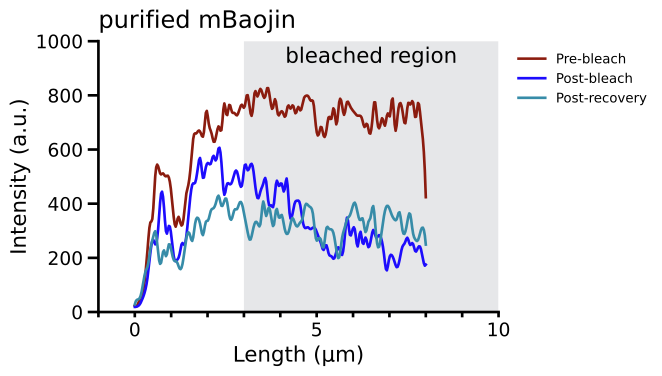

The file beside this chart, header and first rows:
Pre-bleach_raw, Post-bleach_raw, Post-recovery_raw, , Pre-bleach_normalized, Post-bleach_normalized, Post-recovery_normalized
23, 19, 28, , 23, 19, 28
25, 21, 46, , 25, 21, 46
48, 30, 54, , 48, 30, 54
70, 51, 95, , 70, 51, 95
126, 81, 147, , 126, 81, 147
232, 138, 173, , 232, 138, 173
328, 224, 236, , 328, 224, 236
353, 267, 276, , 353, 267, 276
501, 249, 294, , 501, 249, 294
542, 318, 210, , 542, 318, 210
510, 436, 181, , 510, 436, 181
512, 403, 228, , 512, 403, 228
501, 292, 206, , 501, 292, 206
503, 318, 250, , 503, 318, 250
464, 277, 224, , 464, 277, 224
373, 198, 190, , 373, 198, 190
315, 191, 186, , 315, 191, 186
351, 210, 162, , 351, 210, 162
325, 254, 169, , 325, 254, 169
338, 248, 229, , 338, 248, 229
426, 309, 287, , 426, 309, 287
470, 410, 286, , 470, 410, 286
548, 472, 264, , 548, 472, 264
647, 477, 326, , 647, 477, 326
659, 529, 348, , 659, 529, 348
670, 566, 321, , 670, 566, 321
657, 495, 284, , 657, 495, 284
659, 530, 330, , 659, 530, 330
743, 550, 339, , 743, 550, 339
694, 548, 374, , 694, 548, 374
662, 577, 383, , 662, 577, 383
627, 560, 405, , 627, 560, 405
657, 606, 429, , 657, 606, 429
685, 557, 393, , 685, 557, 393
675, 437, 406, , 675, 437, 406
769, 467, 416, , 769, 467, 416
725, 473, 358, , 725, 473, 358
765, 478, 344, , 765, 478, 344
740, 512, 377, , 740, 512, 377
735, 518, 380, , 735, 518, 380
726, 475, 404, , 726, 475, 404
748, 473, 395, , 748, 473, 395
765, 544, 345, , 765, 544, 345
757, 524, 297, , 757, 524, 297
803, 541, 266, , 803, 541, 266
755, 536, 300, , 755, 536, 300
731, 462, 332, , 731, 462, 332
813, 419, 324, , 813, 419, 324
796, 448, 330, , 796, 448, 330
822, 474, 408, , 822, 474, 408
807, 489, 356, , 807, 489, 356
793, 403, 385, , 793, 403, 385
829, 394, 353, , 829, 394, 353
787, 396, 319, , 787, 396, 319
750, 481, 381, , 750, 481, 381
786, 465, 348, , 786, 465, 348
732, 475, 359, , 732, 475, 359
736, 446, 315, , 736, 446, 315
737, 491, 288, , 737, 491, 288
722, 369, 307, , 722, 369, 307
... 55 more rows
